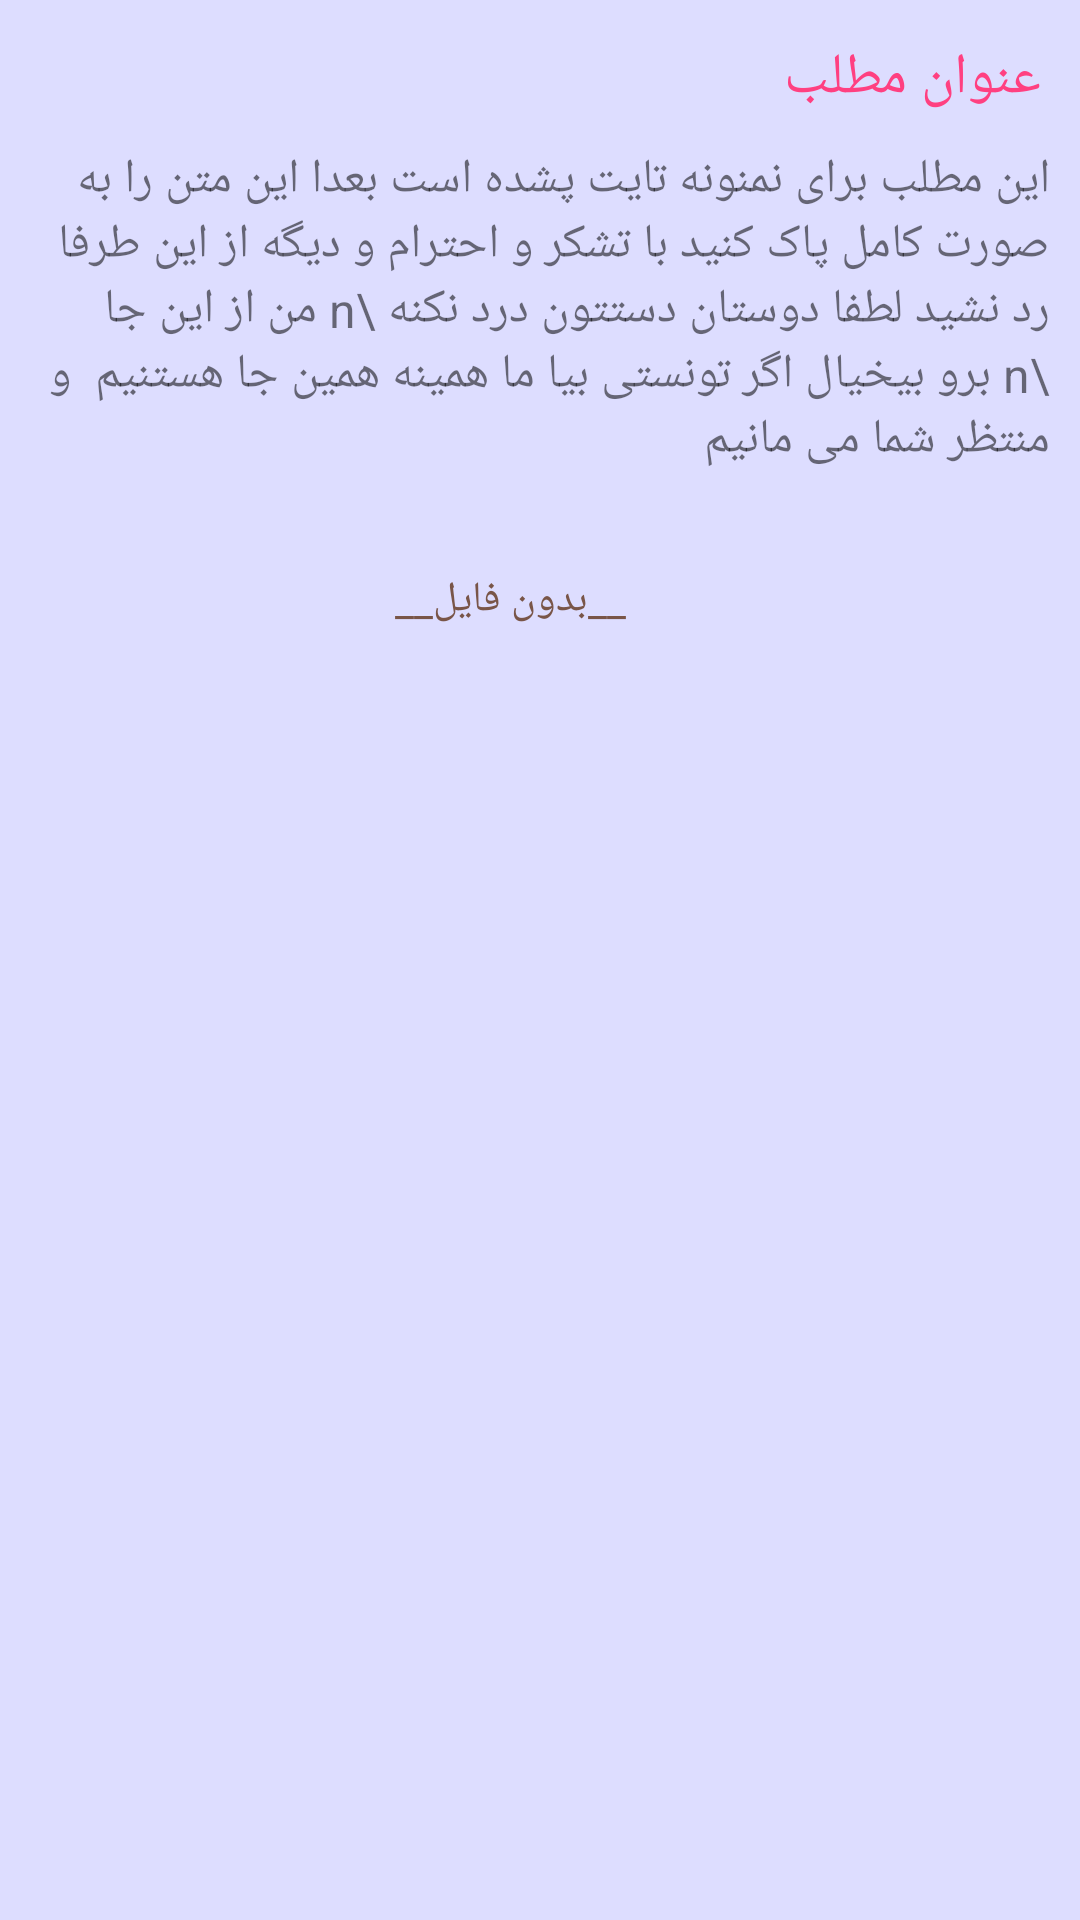

Layout XML and referenced resources for this Android screen:
<!-- AndroidManifest.xml: application theme AppTheme -->
<!-- res/layout/small_subject_layout.xml -->
<?xml version="1.0" encoding="utf-8"?>
<LinearLayout xmlns:android="http://schemas.android.com/apk/res/android"
    android:orientation="vertical" android:layout_width="match_parent"
    android:layout_height="wrap_content"
    android:layout_margin="@dimen/small_margin"
    android:background="@color/small_subject_background"
    android:elevation="@dimen/typical_elevation"
    android:id="@+id/main_layout">

    <TextView
        android:layout_width="match_parent"
        android:layout_height="wrap_content"
        android:textColor="@color/title_color"
        android:text="عنوان مطلب"
        android:textSize="@dimen/small_title_size"
        android:paddingLeft="@dimen/typical_padding"
        android:paddingRight="@dimen/typical_padding"
        android:paddingTop="@dimen/typical_padding"
        android:id="@+id/small_title"/>
    <TextView
        android:layout_width="match_parent"
        android:layout_height="wrap_content"
        android:text="این مطلب برای نمنونه تایت پشده است بعدا این متن را به صورت کامل پاک کنید با تشکر و احترام و دیگه از این طرفا رد نشید لطفا دوستان دستتون درد نکنه \n من از این جا \n برو بیخیال اگر تونستی بیا ما همینه همین جا هستنیم  و منتظر شما می مانیم"
        android:padding="@dimen/small_margin"
        android:textSize="@dimen/text_size"
        android:id="@+id/small_text"
        />
    <RelativeLayout
        android:layout_width="match_parent"
        android:layout_height="wrap_content"
        android:id="@+id/file_layout"
        >
        <ImageButton
            android:layout_width="wrap_content"
            android:layout_height="wrap_content"
            android:background="@android:color/transparent"
            android:src="@drawable/ic_attachment_black_36dp"
            android:layout_alignParentRight="true"
            android:layout_margin="@dimen/small_margin"
            android:id="@+id/attach_button"
            />
        <TextView
            android:layout_width="match_parent"
            android:layout_height="wrap_content"
            android:text="@string/no_file"
            android:padding="@dimen/typical_padding"
            android:textColor="@color/level6"
            android:layout_toLeftOf="@id/attach_button"
            android:layout_margin="@dimen/small_margin"
            android:layout_centerHorizontal="true"
            android:gravity="center"
            android:id="@+id/file_tv"/>

    </RelativeLayout>


</LinearLayout>
<!-- resources referenced by this layout -->
<resources>
  <color name="level6">#795548</color>
  <color name="small_subject_background">@color/lightGray</color>
  <color name="title_color">@color/colorAccent</color>
  <dimen name="small_margin">10dp</dimen>
  <dimen name="small_title_size">19sp</dimen>
  <dimen name="text_size">16sp</dimen>
  <dimen name="typical_elevation">10dp</dimen>
  <dimen name="typical_padding">13dp</dimen>
  <string name="no_file">__بدون فایل__</string>
  <style name="AppTheme" parent="Theme.AppCompat.Light.NoActionBar">
          
          <item name="colorPrimary">@color/colorPrimary</item>
          <item name="colorPrimaryDark">@color/colorPrimaryDark</item>
          <item name="colorAccent">@color/colorAccent</item>
      </style>
  <color name="lightGray">#DDDDFF</color>
  <color name="colorAccent">#FF4081</color>
  <color name="colorPrimary">#3F51B5</color>
  <color name="colorPrimaryDark">#303F9F</color>
</resources>
